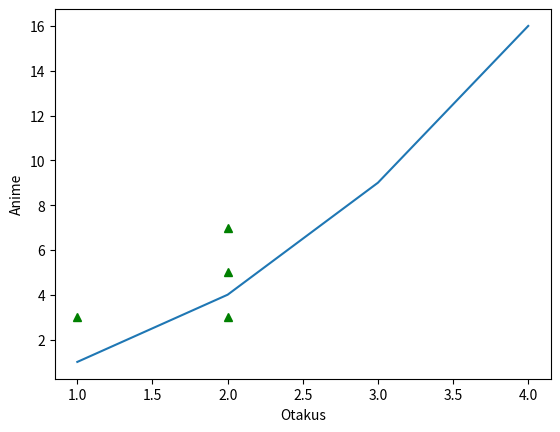

The matplotlib source for this figure:
import matplotlib.pyplot as plt
#without x values dehault values are given
#plt.plot([1,2,3,4]) #red
plt.plot([1,2,3,4],[1,4,9,16]) #blue
plt.ylabel("Anime")
plt.xlabel("Otakus")
plt.plot([1,2,2,2],[3,5,3,7],'g^') #red dotted graph
"""
place within single quotes
ro:red dots
r--:red dashes
bs:blue squares
g^:green triangles"""

